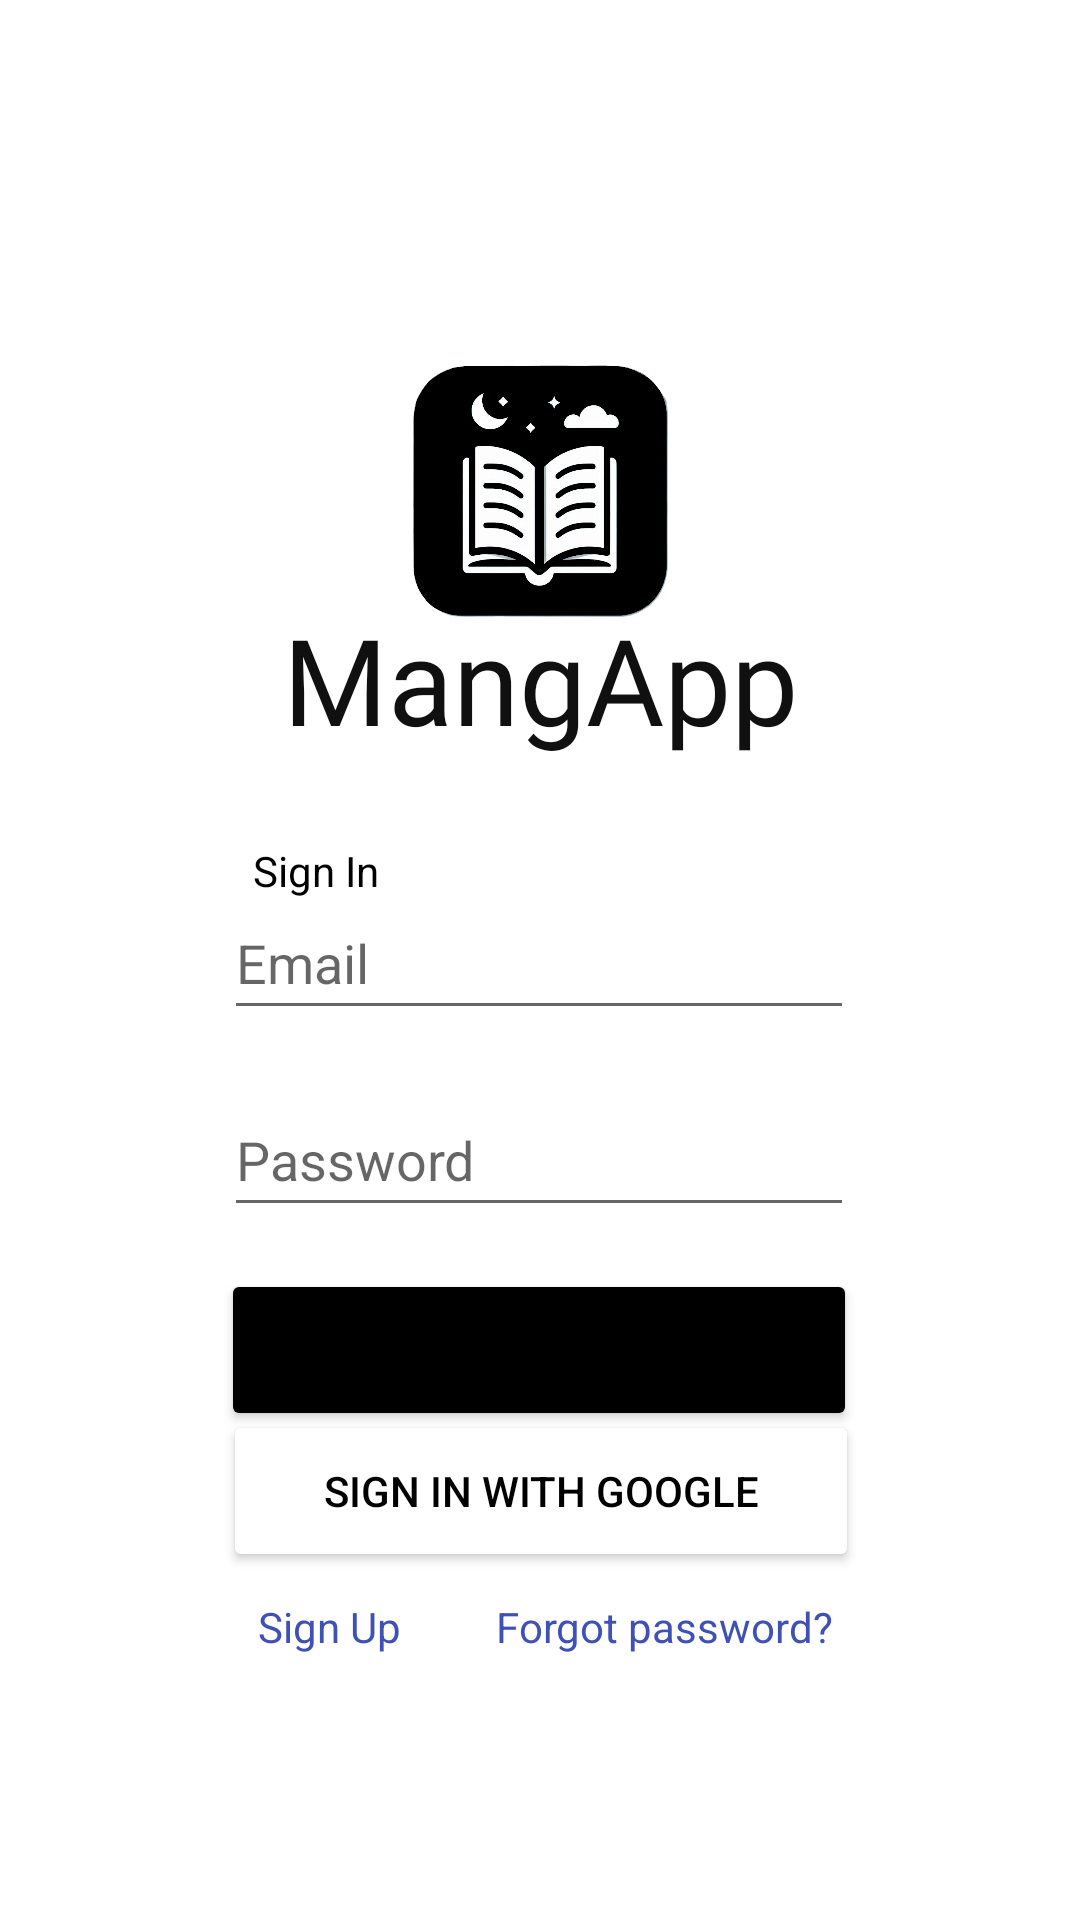

Reconstruct the res/layout file that produces this screen, plus the resources it refers to.
<!-- AndroidManifest.xml: application theme Theme.MangApp -->
<!-- res/layout/activity_sign_in.xml -->
<?xml version="1.0" encoding="utf-8"?>
<androidx.constraintlayout.widget.ConstraintLayout xmlns:android="http://schemas.android.com/apk/res/android"
    xmlns:app="http://schemas.android.com/apk/res-auto"
    xmlns:tools="http://schemas.android.com/tools"
    android:id="@+id/main"
    android:layout_width="match_parent"
    android:layout_height="match_parent"
    android:background="#FFFFFF"
    tools:context=".LogIn.SignInActivity">

    <TextView
        android:id="@+id/textViewTitle"
        android:layout_width="233dp"
        android:layout_height="68dp"
        android:contentDescription="@string/title"
        android:fontFamily="@font/allerta_stencil"
        android:text="@string/mangapp"
        android:textAlignment="center"
        android:textColor="#101010"
        android:textSize="40sp"
        app:layout_constraintBottom_toBottomOf="parent"
        app:layout_constraintEnd_toEndOf="parent"
        app:layout_constraintStart_toStartOf="parent"
        app:layout_constraintTop_toTopOf="parent"
        app:layout_constraintVertical_bias="0.349" />

    <EditText
        android:id="@+id/editTextEmailSignIn"
        android:layout_width="wrap_content"
        android:layout_height="wrap_content"
        android:autofillHints="Mail"
        android:ems="10"
        android:hint="@string/email"
        android:inputType="textEmailAddress"
        android:minHeight="48dp"
        android:textColorHighlight="#2196F3"
        android:textColorLink="#2196F3"
        android:textSize="18sp"
        app:layout_constraintBottom_toBottomOf="parent"
        app:layout_constraintEnd_toEndOf="parent"
        app:layout_constraintHorizontal_bias="0.497"
        app:layout_constraintStart_toStartOf="parent"
        app:layout_constraintTop_toTopOf="parent"
        app:layout_constraintVertical_bias="0.499"
        tools:ignore="LabelFor" />

    <TextView
        android:id="@+id/textViewSignIn"
        android:layout_width="wrap_content"
        android:layout_height="wrap_content"
        android:text="@string/sign_in"
        android:textColor="#000000"
        app:layout_constraintBottom_toBottomOf="parent"
        app:layout_constraintEnd_toEndOf="parent"
        app:layout_constraintHorizontal_bias="0.265"
        app:layout_constraintStart_toStartOf="parent"
        app:layout_constraintTop_toTopOf="parent"
        app:layout_constraintVertical_bias="0.452" />

    <EditText
        android:id="@+id/editTextPasswordSignIn"
        android:layout_width="wrap_content"
        android:layout_height="wrap_content"
        android:autofillHints=""
        android:ems="10"
        android:hint="@string/password"
        android:inputType="textPassword"
        android:minHeight="48dp"
        android:textColorHighlight="#2196F3"
        android:textColorLink="#2196F3"
        app:layout_constraintBottom_toBottomOf="parent"
        app:layout_constraintEnd_toEndOf="parent"
        app:layout_constraintHorizontal_bias="0.497"
        app:layout_constraintStart_toStartOf="parent"
        app:layout_constraintTop_toTopOf="parent"
        app:layout_constraintVertical_bias="0.61"
        tools:ignore="LabelFor" />

    <Button
        android:id="@+id/buttonSignIn"
        android:layout_width="212dp"
        android:layout_height="54dp"
        android:backgroundTint="#000000"
        android:text="@string/sign_in"
        app:cornerRadius="20dp"
        app:layout_constraintBottom_toBottomOf="parent"
        app:layout_constraintEnd_toEndOf="parent"
        app:layout_constraintHorizontal_bias="0.497"
        app:layout_constraintStart_toStartOf="parent"
        app:layout_constraintTop_toTopOf="parent"
        app:layout_constraintVertical_bias="0.722" />

    <Button
        android:id="@+id/buttonGoogle"
        android:layout_width="212dp"
        android:layout_height="54dp"
        android:backgroundTint="#FFFFFF"
        android:drawableLeft="@drawable/googleg_disabled_color_18"
        android:text="@string/sign_in_with_google"
        android:textColor="#000000"
        app:cornerRadius="20dp"
        app:layout_constraintBottom_toBottomOf="parent"
        app:layout_constraintEnd_toEndOf="parent"
        app:layout_constraintHorizontal_bias="0.502"
        app:layout_constraintStart_toStartOf="parent"
        app:layout_constraintTop_toTopOf="parent"
        app:layout_constraintVertical_bias="0.802"
        tools:ignore="RtlHardcoded,TextSizeCheck" />

    <ImageView
        android:id="@+id/imageViewTitle"
        android:layout_width="134dp"
        android:layout_height="118dp"
        android:contentDescription="@string/title"
        app:layout_constraintBottom_toBottomOf="parent"
        app:layout_constraintEnd_toEndOf="parent"
        app:layout_constraintHorizontal_bias="0.498"
        app:layout_constraintStart_toStartOf="parent"
        app:layout_constraintTop_toTopOf="parent"
        app:layout_constraintVertical_bias="0.199"
        app:srcCompat="@drawable/_5d76dd1b_b138_4ec5_ab8d_4dddd33df167_1_" />

    <TextView
        android:id="@+id/textViewSign"
        android:layout_width="wrap_content"
        android:layout_height="wrap_content"
        android:text="@string/sign_up"
        android:textColor="#3F51B5"
        app:layout_constraintBottom_toBottomOf="parent"
        app:layout_constraintEnd_toEndOf="parent"
        app:layout_constraintHorizontal_bias="0.275"
        app:layout_constraintStart_toStartOf="parent"
        app:layout_constraintTop_toTopOf="parent"
        app:layout_constraintVertical_bias="0.858" />

    <TextView
        android:id="@+id/textViewForgotPass"
        android:layout_width="wrap_content"
        android:layout_height="wrap_content"
        android:text="@string/forgot_password"
        android:textColor="#3F51B5"
        app:layout_constraintBottom_toBottomOf="parent"
        app:layout_constraintEnd_toEndOf="parent"
        app:layout_constraintHorizontal_bias="0.668"
        app:layout_constraintStart_toStartOf="parent"
        app:layout_constraintTop_toTopOf="parent"
        app:layout_constraintVertical_bias="0.858" />

    <TextView
        android:id="@+id/textView"
        android:layout_width="wrap_content"
        android:layout_height="wrap_content"
        android:layout_marginStart="176dp"
        android:layout_marginTop="31dp"
        android:layout_marginEnd="178dp"
        android:layout_marginBottom="72dp"
        android:text=""
        app:layout_constraintBottom_toTopOf="@+id/imageViewTitle"
        app:layout_constraintEnd_toEndOf="parent"
        app:layout_constraintStart_toStartOf="parent"
        app:layout_constraintTop_toTopOf="parent" />

    <FrameLayout
        android:id="@+id/fragment_container"
        android:layout_width="match_parent"
        android:layout_height="match_parent"
        app:layout_constraintBottom_toBottomOf="parent"
        app:layout_constraintEnd_toEndOf="parent"
        app:layout_constraintHorizontal_bias="0.0"
        app:layout_constraintStart_toStartOf="parent"
        app:layout_constraintTop_toTopOf="parent"
        app:layout_constraintVertical_bias="0.0" />

</androidx.constraintlayout.widget.ConstraintLayout>
<!-- resources referenced by this layout -->
<resources>
  <!-- drawable _5d76dd1b_b138_4ec5_ab8d_4dddd33df167_1_: png bitmap (drawable, 170051 bytes) -->
  <string name="email">Email</string>
  <string name="forgot_password">Forgot password?</string>
  <string name="mangapp">MangApp</string>
  <string name="password">Password</string>
  <string name="sign_in">Sign In</string>
  <string name="sign_in_with_google">Sign in with Google</string>
  <string name="sign_up">Sign Up</string>
  <string name="title">Title</string>
  <style name="Theme.MangApp" parent="Theme.MaterialComponents.DayNight.DarkActionBar">
          
          <item name="colorPrimary">@color/purple_500</item>
          <item name="colorPrimaryVariant">@color/purple_700</item>
          <item name="colorOnPrimary">@color/white</item>
          
          <item name="colorSecondary">@color/teal_200</item>
          <item name="colorSecondaryVariant">@color/teal_700</item>
          <item name="colorOnSecondary">@color/black</item>
          
          <item name="android:statusBarColor">?attr/colorPrimaryVariant</item>
          
      </style>
  <!-- not gathered from this repository: default colours our renderer supplied (Android Studio template values) -->
  <color name="purple_500">#FF6200EE</color>
  <color name="purple_700">#FF3700B3</color>
  <color name="teal_200">#FF03DAC5</color>
  <color name="teal_700">#FF018786</color>
  <color name="black">#FF000000</color>
  <color name="white">#FFFFFFFF</color>
</resources>
